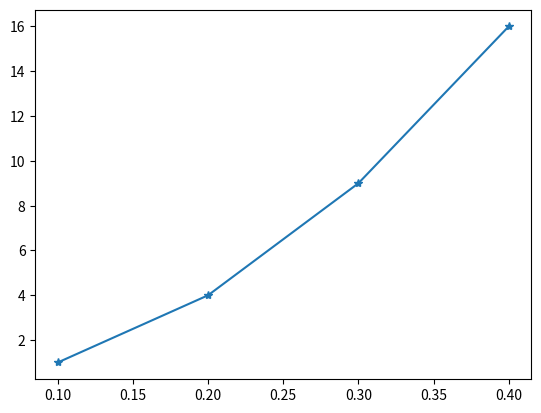

Python code for this plot:
from matplotlib import pyplot as plt

plt.plot([0.1, 0.2, 0.3, 0.4], [1, 4, 9, 16], marker = '*')
plt.show()
